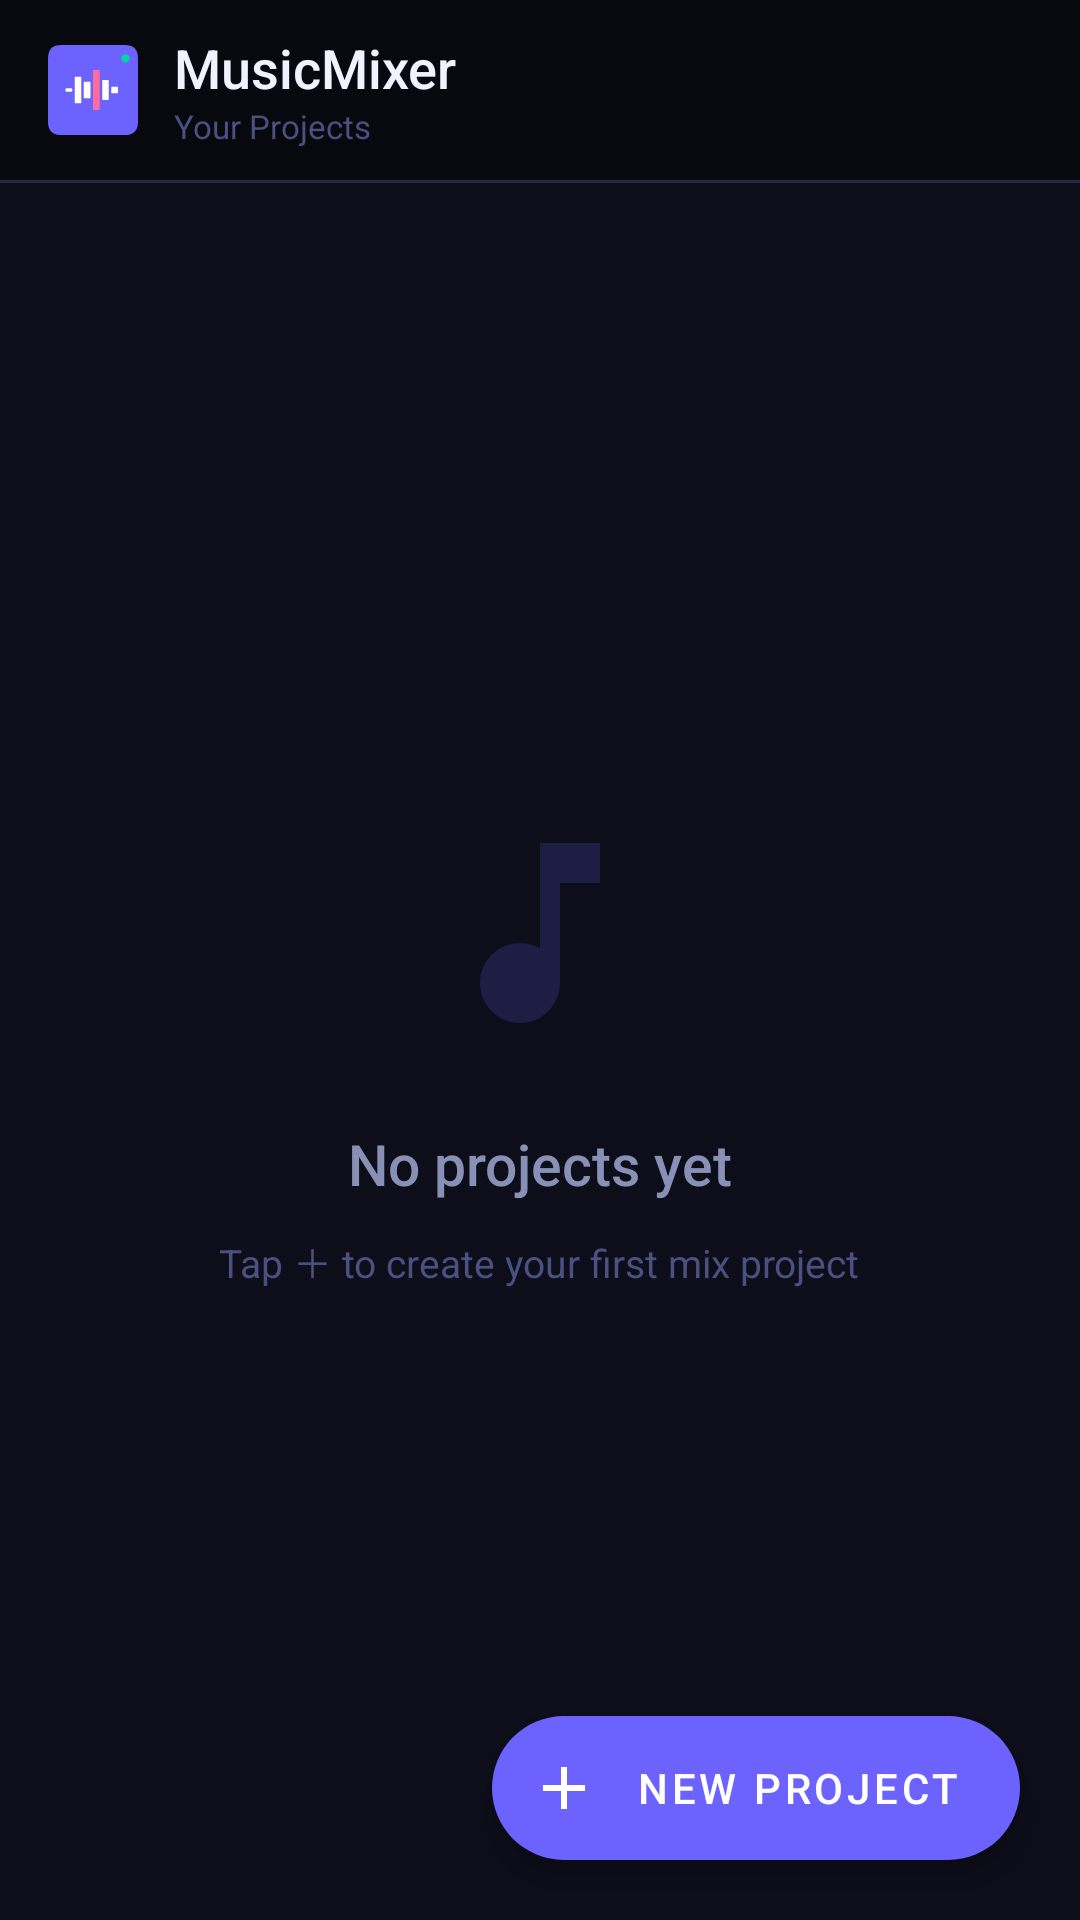

Layout XML and referenced resources for this Android screen:
<!-- AndroidManifest.xml: application theme Theme.MusicMixer -->
<!-- res/layout/activity_projects.xml -->
<?xml version="1.0" encoding="utf-8"?>
<androidx.coordinatorlayout.widget.CoordinatorLayout
    xmlns:android="http://schemas.android.com/apk/res/android"
    xmlns:app="http://schemas.android.com/apk/res-auto"
    android:layout_width="match_parent"
    android:layout_height="match_parent"
    android:background="@color/bg">

    
    <com.google.android.material.appbar.AppBarLayout
        android:layout_width="match_parent"
        android:layout_height="wrap_content"
        android:background="@color/bg_dark"
        app:elevation="0dp">

        <LinearLayout
            android:layout_width="match_parent"
            android:layout_height="60dp"
            android:orientation="horizontal"
            android:gravity="center_vertical"
            android:paddingStart="16dp"
            android:paddingEnd="16dp">

            <ImageView
                android:layout_width="30dp"
                android:layout_height="30dp"
                android:src="@drawable/ic_app_logo"
                android:contentDescription="MusicMixer"/>

            <LinearLayout
                android:layout_width="0dp"
                android:layout_height="wrap_content"
                android:layout_weight="1"
                android:layout_marginStart="12dp"
                android:orientation="vertical">

                <TextView
                    android:layout_width="wrap_content"
                    android:layout_height="wrap_content"
                    android:text="MusicMixer"
                    android:textColor="@color/text_primary"
                    android:textSize="18sp"
                    android:fontFamily="sans-serif-medium"/>

                <TextView
                    android:layout_width="wrap_content"
                    android:layout_height="wrap_content"
                    android:text="Your Projects"
                    android:textColor="@color/text_hint"
                    android:textSize="11sp"/>

            </LinearLayout>

        </LinearLayout>

        <View android:layout_width="match_parent" android:layout_height="1dp"
            android:background="@color/divider"/>

    </com.google.android.material.appbar.AppBarLayout>

    
    <FrameLayout
        android:layout_width="match_parent"
        android:layout_height="match_parent"
        app:layout_behavior="@string/appbar_scrolling_view_behavior">

        
        <LinearLayout
            android:id="@+id/empty_state"
            android:layout_width="match_parent"
            android:layout_height="match_parent"
            android:orientation="vertical"
            android:gravity="center"
            android:padding="48dp"
            android:visibility="visible">

            <ImageView
                android:layout_width="80dp"
                android:layout_height="80dp"
                android:src="@drawable/ic_music_note_large"
                android:alpha="0.18"
                android:contentDescription="No projects"/>

            <TextView
                android:layout_width="wrap_content"
                android:layout_height="wrap_content"
                android:layout_marginTop="24dp"
                android:text="No projects yet"
                android:textColor="@color/text_secondary"
                android:textSize="19sp"
                android:fontFamily="sans-serif-medium"/>

            <TextView
                android:layout_width="wrap_content"
                android:layout_height="wrap_content"
                android:layout_marginTop="10dp"
                android:text="Tap ＋ to create your first mix project"
                android:textColor="@color/text_hint"
                android:textSize="13sp"
                android:gravity="center"/>

        </LinearLayout>

        
        <androidx.recyclerview.widget.RecyclerView
            android:id="@+id/rv_projects"
            android:layout_width="match_parent"
            android:layout_height="match_parent"
            android:paddingTop="8dp"
            android:paddingBottom="88dp"
            android:clipToPadding="false"
            android:visibility="gone"/>

    </FrameLayout>

    
    <com.google.android.material.floatingactionbutton.ExtendedFloatingActionButton
        android:id="@+id/fab_new_project"
        android:layout_width="wrap_content"
        android:layout_height="wrap_content"
        android:layout_gravity="bottom|end"
        android:layout_margin="20dp"
        android:text="New Project"
        android:textColor="@color/white"
        app:icon="@drawable/ic_add"
        app:iconTint="@color/white"
        app:backgroundTint="@color/primary"
        app:elevation="6dp"/>

</androidx.coordinatorlayout.widget.CoordinatorLayout>
<!-- resources referenced by this layout -->
<resources>
  <color name="bg">#0D0E1A</color>
  <color name="bg_dark">#08090F</color>
  <color name="divider">#252840</color>
  <color name="primary">#6C63FF</color>
  <color name="text_hint">#4A5080</color>
  <color name="text_primary">#F0F2FF</color>
  <color name="text_secondary">#8891B5</color>
  <color name="white">#FFFFFF</color>
  <!-- drawable ic_add (drawable) -->
  ﻿<?xml version="1.0" encoding="utf-8"?>
  <vector xmlns:android="http://schemas.android.com/apk/res/android"
      android:width="24dp" android:height="24dp"
      android:viewportWidth="24" android:viewportHeight="24">
      <path android:fillColor="@android:color/white"
          android:pathData="M19,13H13V19H11V13H5V11H11V5H13V11H19V13Z"/>
  </vector>
  <!-- drawable ic_app_logo (drawable) -->
  <?xml version="1.0" encoding="utf-8"?>
  <vector xmlns:android="http://schemas.android.com/apk/res/android"
      android:width="108dp"
      android:height="108dp"
      android:viewportWidth="108"
      android:viewportHeight="108">
  
      
      <path
          android:fillColor="#6C63FF"
          android:pathData="M16,0 L92,0 Q108,0 108,16 L108,92 Q108,108 92,108 L16,108 Q0,108 0,92 L0,16 Q0,0 16,0 Z"/>
  
      
      
      <path android:fillColor="#FFFFFF" android:pathData="M22,52 L28,52 Q29,52 29,53 L29,55 Q29,56 28,56 L22,56 Q21,56 21,55 L21,53 Q21,52 22,52 Z"/>
      
      <path android:fillColor="#FFFFFF" android:pathData="M33,38 L39,38 Q40,38 40,39 L40,69 Q40,70 39,70 L33,70 Q32,70 32,69 L32,39 Q32,38 33,38 Z"/>
      
      <path android:fillColor="#FFFFFF" android:pathData="M44,44 L50,44 Q51,44 51,45 L51,63 Q51,64 50,64 L44,64 Q43,64 43,63 L43,45 Q43,44 44,44 Z"/>
      
      <path android:fillColor="#FF6B9D" android:pathData="M55,30 L61,30 Q62,30 62,31 L62,77 Q62,78 61,78 L55,78 Q54,78 54,77 L54,31 Q54,30 55,30 Z"/>
      
      <path android:fillColor="#FFFFFF" android:pathData="M66,42 L72,42 Q73,42 73,43 L73,65 Q73,66 72,66 L66,66 Q65,66 65,65 L65,43 Q65,42 66,42 Z"/>
      
      <path android:fillColor="#FFFFFF" android:pathData="M77,50 L83,50 Q84,50 84,51 L84,57 Q84,58 83,58 L77,58 Q76,58 76,57 L76,51 Q76,50 77,50 Z"/>
  
      
      <path android:fillColor="#00D4AA" android:pathData="M88,16 A5,5 0 0 1 98,16 A5,5 0 0 1 88,16 Z"/>
  
  </vector>
  <!-- drawable ic_music_note_large (drawable) -->
  ﻿<?xml version="1.0" encoding="utf-8"?>
  <vector xmlns:android="http://schemas.android.com/apk/res/android"
      android:width="80dp" android:height="80dp"
      android:viewportWidth="24" android:viewportHeight="24">
      <path android:fillColor="#6C63FF"
          android:pathData="M12,3v10.55c-0.59,-0.34 -1.27,-0.55 -2,-0.55 -2.21,0 -4,1.79 -4,4s1.79,4 4,4 4,-1.79 4,-4V7h4V3h-6z"/>
  </vector>
  <style name="Theme.MusicMixer" parent="Theme.MaterialComponents.DayNight.NoActionBar">
          <item name="colorPrimary">@color/primary</item>
          <item name="colorPrimaryVariant">@color/primary_dark</item>
          <item name="colorOnPrimary">@color/white</item>
          <item name="colorSecondary">@color/accent</item>
          <item name="colorOnSecondary">@color/white</item>
          <item name="android:colorBackground">@color/bg</item>
          <item name="colorSurface">@color/surface</item>
          <item name="colorOnSurface">@color/text_primary</item>
          <item name="android:windowBackground">@color/bg</item>
          <item name="android:statusBarColor">@color/bg_dark</item>
          <item name="android:navigationBarColor">@color/bg_dark</item>
          <item name="android:windowLightStatusBar">false</item>
      </style>
  <color name="primary_dark">#4A42D6</color>
  <color name="accent">#FF6B9D</color>
  <color name="surface">#161728</color>
</resources>
